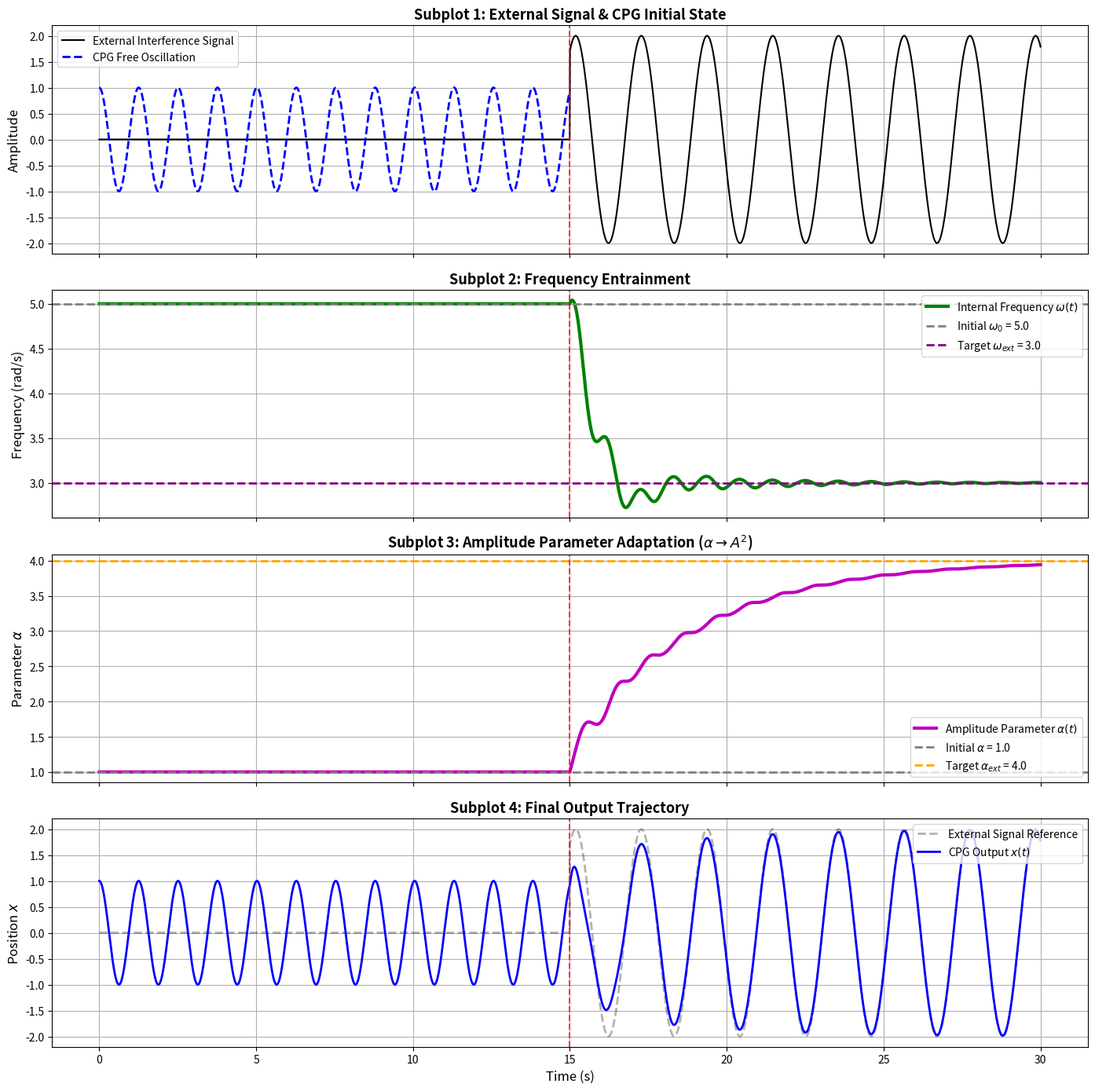

Write the Python code that produced this figure.
import numpy as np
import matplotlib.pyplot as plt
from scipy.integrate import odeint

# ==========================================
# 1. 系统核心参数配置
# ==========================================
gamma = 1.0    # 极限环收敛速度
epsilon = 4.0  # 频率/相位耦合强度
eta = 2.5      # 振幅学习率

# ==========================================
# 2. 仿真阶段与信号设定
# ==========================================
w_init = 5.0   # CPG 初始固有频率
w_ext = 3.0    # 干扰信号频率 (与初始频率不同)
A_ext = 2.0    # 干扰信号振幅 (与初始振幅 1.0 不同)
T_switch = 15.0 # 阶段切换时间

def get_target_signal(t):
    """根据所处时间段返回外部目标信号"""
    if t < T_switch:
        return 0.0 # 前半段：无干扰
    else:
        return A_ext * np.sin(w_ext * t) # 后半段：频率和振幅都不同的干扰信号

# ==========================================
# 3. 混合式 CPG 动力学方程 (带激活开关)
# ==========================================
def cpg_dual_learning(state, t):
    x, y, omega, alpha = state
    r = np.sqrt(x**2 + y**2)
    if r == 0: 
        r = 0.0001 # 避免奇异点
    
    target_f = get_target_signal(t)
    
    # 激活开关：无外部输入时切断误差反馈，保持开环自由振荡
    if t < T_switch:
        error = 0.0
    else:
        error = target_f - x 
    
    # 动力学方程组
    dxdt = gamma * (alpha - r**2) * x - omega * y + epsilon * error
    dydt = gamma * (alpha - r**2) * y + omega * x
    domegadt = -epsilon * error * (y / r)
    dalphadt = eta * error * (x / r)
    
    return [dxdt, dydt, domegadt, dalphadt]

# ==========================================
# 4. 初始状态与时间设置
# ==========================================
# 初始状态: x=1.0, y=0.0, 初始频率 w=5.0, 初始振幅参数 alpha=1.0
state0 = [1.0, 0.0, w_init, 1.0] 
t = np.linspace(0, 30, 3000) # 仿真总时长 30 秒

# 求解常微分方程
sol = odeint(cpg_dual_learning, state0, t, hmax=0.01)

x_out = sol[:, 0]
omega_out = sol[:, 2]
alpha_out = sol[:, 3]

# 生成绘图所需的目标信号参考数组
input_signal = np.array([get_target_signal(ti) for ti in t])

# ==========================================
# 5. 绘图与可视化 (4 个子图全景展示)
# ==========================================
fig, axs = plt.subplots(4, 1, figsize=(14, 14), sharex=True)

# --- 子图 1: 外部目标输入信号 + CPG初始输出 ---
axs[0].plot(t, input_signal, 'k-', linewidth=1.5, label='External Interference Signal')
mask_phase1 = t < T_switch
axs[0].plot(t[mask_phase1], x_out[mask_phase1], 'b--', linewidth=2, label='CPG Free Oscillation')
axs[0].axvline(x=T_switch, color='r', linestyle='--', alpha=0.7)
axs[0].set_title('Subplot 1: External Signal & CPG Initial State', fontsize=13, fontweight='bold')
axs[0].set_ylabel('Amplitude', fontsize=12)
axs[0].legend(loc='upper left', fontsize=10)
axs[0].grid(True)

# --- 子图 2: 频率学习演化 ---
axs[1].plot(t, omega_out, 'g-', linewidth=3, label=r'Internal Frequency $\omega(t)$')
axs[1].axhline(y=w_init, color='gray', linestyle='--', linewidth=2, label=rf'Initial $\omega_0$ = {w_init}')
axs[1].axhline(y=w_ext, color='purple', linestyle='--', linewidth=2, label=rf'Target $\omega_{{ext}}$ = {w_ext}')
axs[1].axvline(x=T_switch, color='r', linestyle='--', alpha=0.7)
axs[1].set_title('Subplot 2: Frequency Entrainment', fontsize=13, fontweight='bold')
axs[1].set_ylabel('Frequency (rad/s)', fontsize=12)
axs[1].legend(loc='upper right', fontsize=10)
axs[1].grid(True)

# --- 子图 3: 振幅参数学习演化 ---
axs[2].plot(t, alpha_out, 'm-', linewidth=3, label=r'Amplitude Parameter $\alpha(t)$')
axs[2].axhline(y=1.0**2, color='gray', linestyle='--', linewidth=2, label=r'Initial $\alpha$ = 1.0')
axs[2].axhline(y=A_ext**2, color='orange', linestyle='--', linewidth=2, label=rf'Target $\alpha_{{ext}}$ = {A_ext**2}')
axs[2].axvline(x=T_switch, color='r', linestyle='--', alpha=0.7)
axs[2].set_title(r'Subplot 3: Amplitude Parameter Adaptation ($\alpha \rightarrow A^2$)', fontsize=13, fontweight='bold')
axs[2].set_ylabel(r'Parameter $\alpha$', fontsize=12)
axs[2].legend(loc='lower right', fontsize=10)
axs[2].grid(True)

# --- 子图 4: 最终输出轨迹 ---
axs[3].plot(t, input_signal, 'k--', linewidth=2, alpha=0.3, label='External Signal Reference')
axs[3].plot(t, x_out, 'b-', linewidth=2, label='CPG Output $x(t)$')
axs[3].axvline(x=T_switch, color='r', linestyle='--', alpha=0.7)
axs[3].set_title('Subplot 4: Final Output Trajectory', fontsize=13, fontweight='bold')
axs[3].set_xlabel('Time (s)', fontsize=12)
axs[3].set_ylabel('Position $x$', fontsize=12)
axs[3].legend(loc='upper right', fontsize=10)
axs[3].grid(True)

plt.tight_layout()
plt.savefig('amplitude_frequency_impact.png', dpi=300, bbox_inches='tight')
plt.show()
